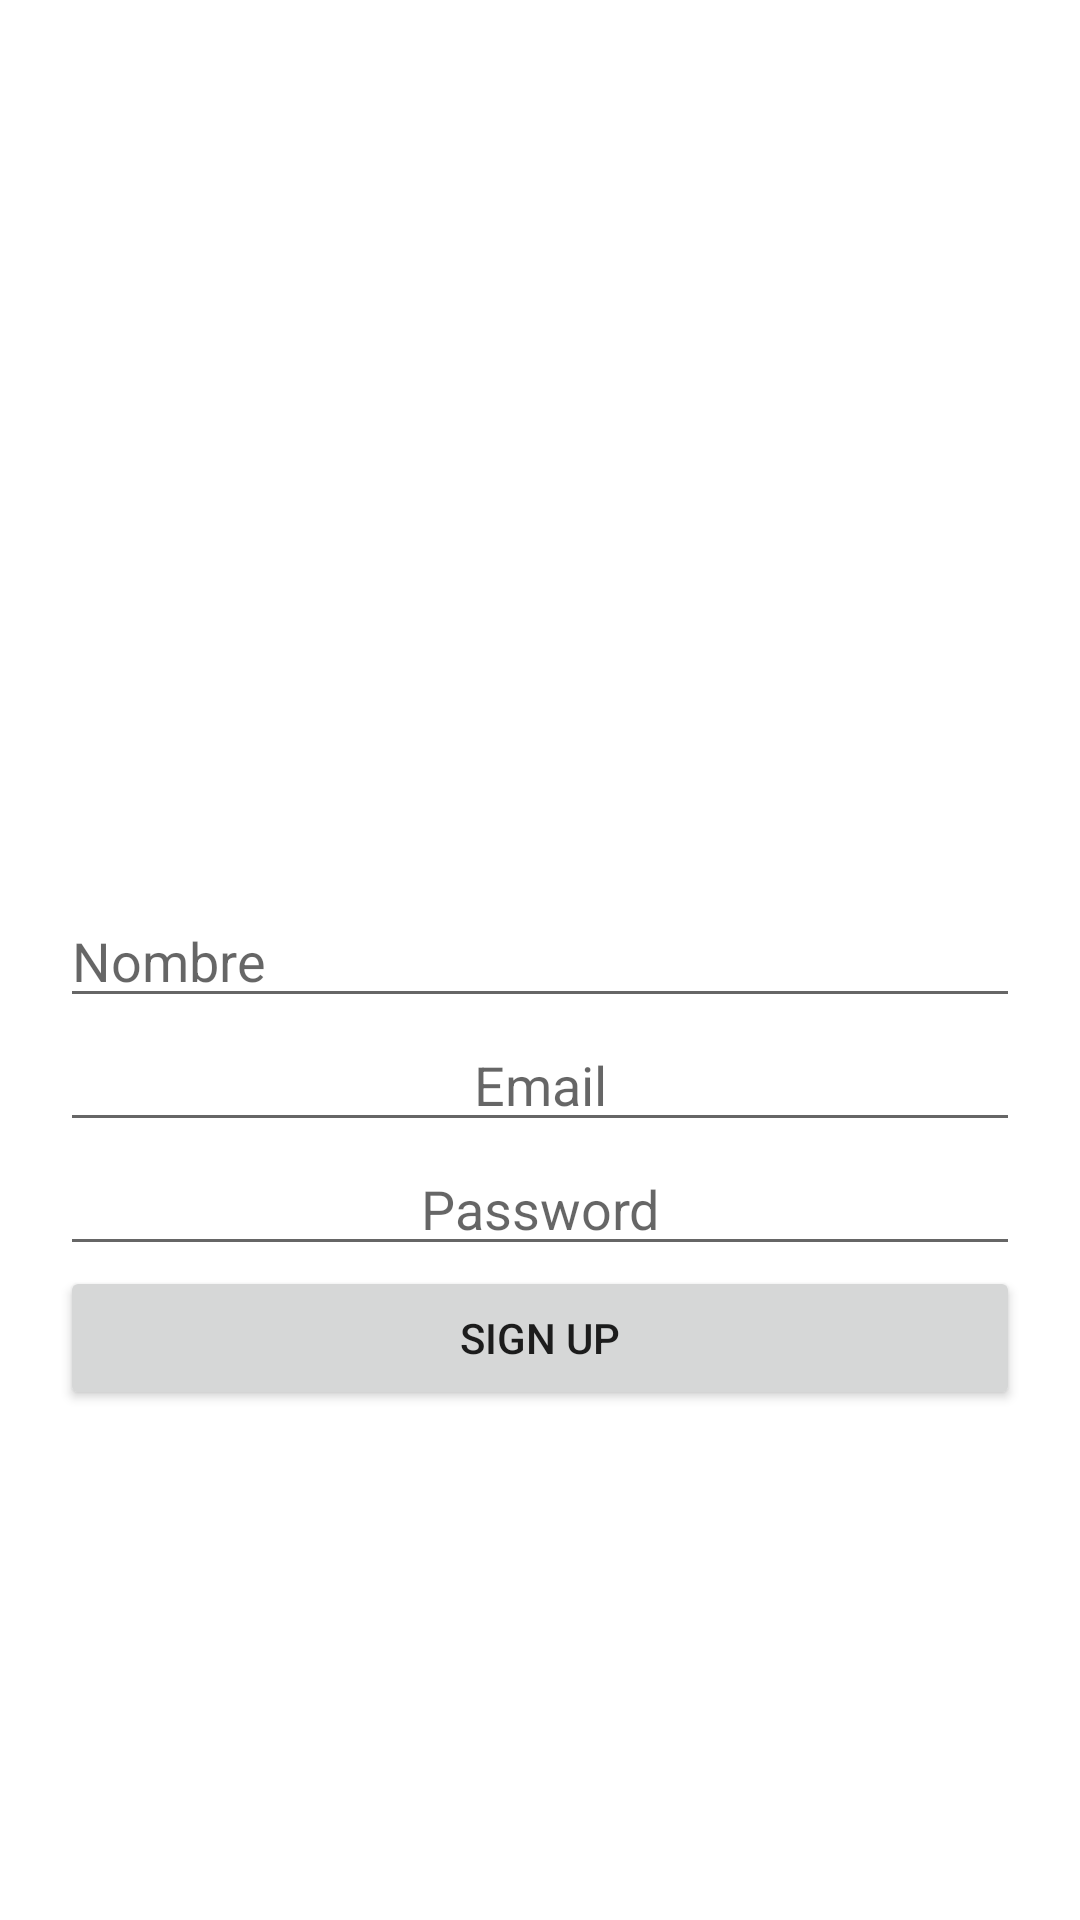

The Android layout XML behind this screen, and the referenced resources:
<!-- AndroidManifest.xml: application theme Theme.FirebaseP1 -->
<!-- res/layout/fragment_sign_up.xml -->
<?xml version="1.0" encoding="utf-8"?>
<LinearLayout
    xmlns:android="http://schemas.android.com/apk/res/android"
    xmlns:tools="http://schemas.android.com/tools"
    android:layout_width="match_parent"
    android:layout_height="match_parent"
    android:orientation="vertical"
    android:gravity="center"
    android:padding="20dp"
    tools:context=".SignUpFragment">

    <ImageView
        android:layout_width="128dp"
        android:layout_height="128dp"
        android:id="@+id/foto"
        android:src="@drawable/ic_avatar"/>

    <EditText
        android:layout_width="match_parent"
        android:layout_height="wrap_content"
        android:hint="Nombre"
        android:id="@+id/nombre"/>

    <EditText
        android:layout_width="match_parent"
        android:layout_height="wrap_content"
        android:hint="Email"
        android:id="@+id/email"
        android:gravity="center"
        android:inputType="textEmailAddress"/>

    <EditText
        android:layout_width="match_parent"
        android:layout_height="wrap_content"
        android:gravity="center"
        android:hint="Password"
        android:id="@+id/password"/>

    <Button
        android:layout_width="match_parent"
        android:layout_height="wrap_content"
        android:text="SIGN UP"
        android:id="@+id/emailSignUp"/>


</LinearLayout>
<!-- resources referenced by this layout -->
<resources>
  <style name="Theme.FirebaseP1" parent="Theme.MaterialComponents.DayNight.DarkActionBar">
          
          <item name="colorPrimary">@color/purple_500</item>
          <item name="colorPrimaryVariant">@color/purple_700</item>
          <item name="colorOnPrimary">@color/white</item>
          
          <item name="colorSecondary">@color/teal_200</item>
          <item name="colorSecondaryVariant">@color/teal_700</item>
          <item name="colorOnSecondary">@color/black</item>
          
          <item name="android:statusBarColor" tools:targetApi="l">?attr/colorPrimaryVariant</item>
          
      </style>
  <!-- not gathered from this repository: default colours our renderer supplied (Android Studio template values) -->
  <color name="purple_500">#FF6200EE</color>
  <color name="purple_700">#FF3700B3</color>
  <color name="teal_200">#FF03DAC5</color>
  <color name="teal_700">#FF018786</color>
  <color name="black">#FF000000</color>
  <color name="white">#FFFFFFFF</color>
</resources>
